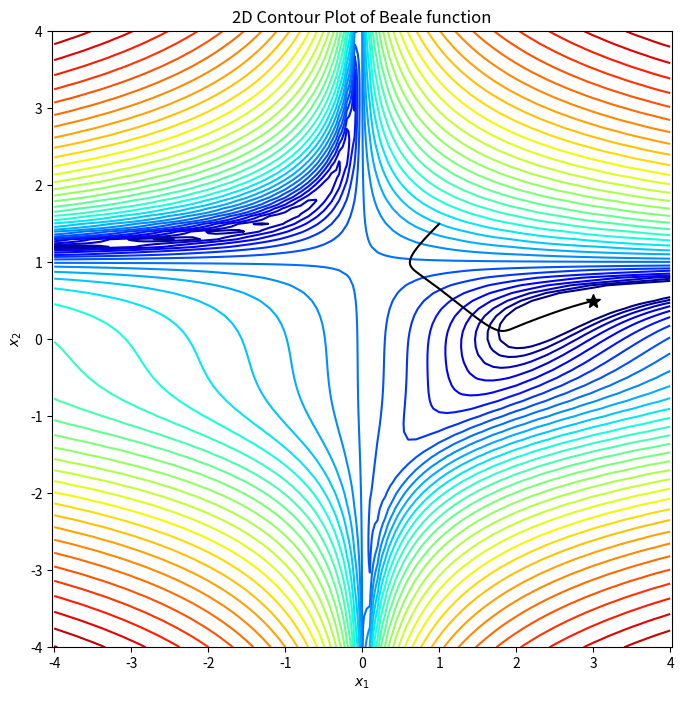

The script that saved this image:
import numpy as np
import matplotlib.pyplot as plt
import matplotlib.colors as plt_cl

def beale(x1, x2):
    return (1.5 - x1 + x1*x2)**2 + (2.25 - x1 + x1*x2**2)**2 + (2.625 - x1 + x1*x2**3)**2

def dbeale_dx(x1, x2):
    dfdx1 = 2*(1.5 - x1 + x1*x2)*(x2-1) + 2*(2.25 - x1 + x1*x2**2)*(x2**2-1) + 2*(2.625 - x1 + x1*x2**3)*(x2**3-1)
    dfdx2 = 2*(1.5 - x1 + x1*x2)*x1 + 2*(2.25 - x1 + x1*x2**2)*(2*x1*x2) + 2*(2.625 - x1 + x1*x2**3)*(3*x1*x2**2)
    return dfdx1, dfdx2

step_x1, step_x2 = 0.1, 0.1
X1, X2 = np.meshgrid(np.arange(-4, 4+step_x1, step_x1), np.arange(-4, 4+step_x2, step_x2))
Y = beale(X1,X2)

def gd_adam(df_dx, x0, conf_para=None):
    if conf_para is None:
        conf_para = {}

    conf_para.setdefault('n_iter', 1000)  # number of iterations
    conf_para.setdefault('learning_rate', 0.001)  # learning rate
    conf_para.setdefault('rho1', 0.9)
    conf_para.setdefault('rho2', 0.999)
    conf_para.setdefault('epsilon', 1e-8)

    x_traj = []
    x_traj.append(x0)
    v = np.zeros_like(x0)
    m = np.zeros_like(x0)
    v1 = np.zeros_like(x0)
    m1 = np.zeros_like(x0)

    for iter in range(1, conf_para['n_iter']+1):
        dfdx = np.array(df_dx(x_traj[-1][0], x_traj[-1][1]))
        m = m*conf_para['rho1'] + dfdx*(1-conf_para['rho1'])
        m1 = m / (1-conf_para['rho1']**iter)
        v = v*conf_para['rho2'] + (dfdx**2)*(1-conf_para['rho1'])
        v1 = v / (1 - conf_para['rho2']**iter)
        x_traj.append(x_traj[-1] - conf_para['learning_rate'] * m1 / (np.sqrt(v1 + conf_para['epsilon'])))

    return x_traj

x0 = np.array([1.0, 1.5])
conf_para_adam = {'n_iter':100000}
x_traj_adam = gd_adam(dbeale_dx, x0, conf_para_adam)
print("The final solution is (x_1,x_2) = (",x_traj_adam[-1][0],",",x_traj_adam[-1][1],")")

plt.rcParams['figure.figsize'] = [8, 8]
plt.contour(X1, X2, Y, levels=np.logspace(0, 5, 35), norm=plt_cl.LogNorm(), cmap=plt.cm.jet)
plt.title('2D Contour Plot of Beale function')
plt.xlabel('$x_1$')
plt.ylabel('$x_2$')
plt.axis('equal')
plt.plot(3,0.5,'k*',markersize=10)
x_traj_adam = np.array(x_traj_adam)
plt.plot(x_traj_adam[:,0],x_traj_adam[:,1],'k-')
plt.show()



















